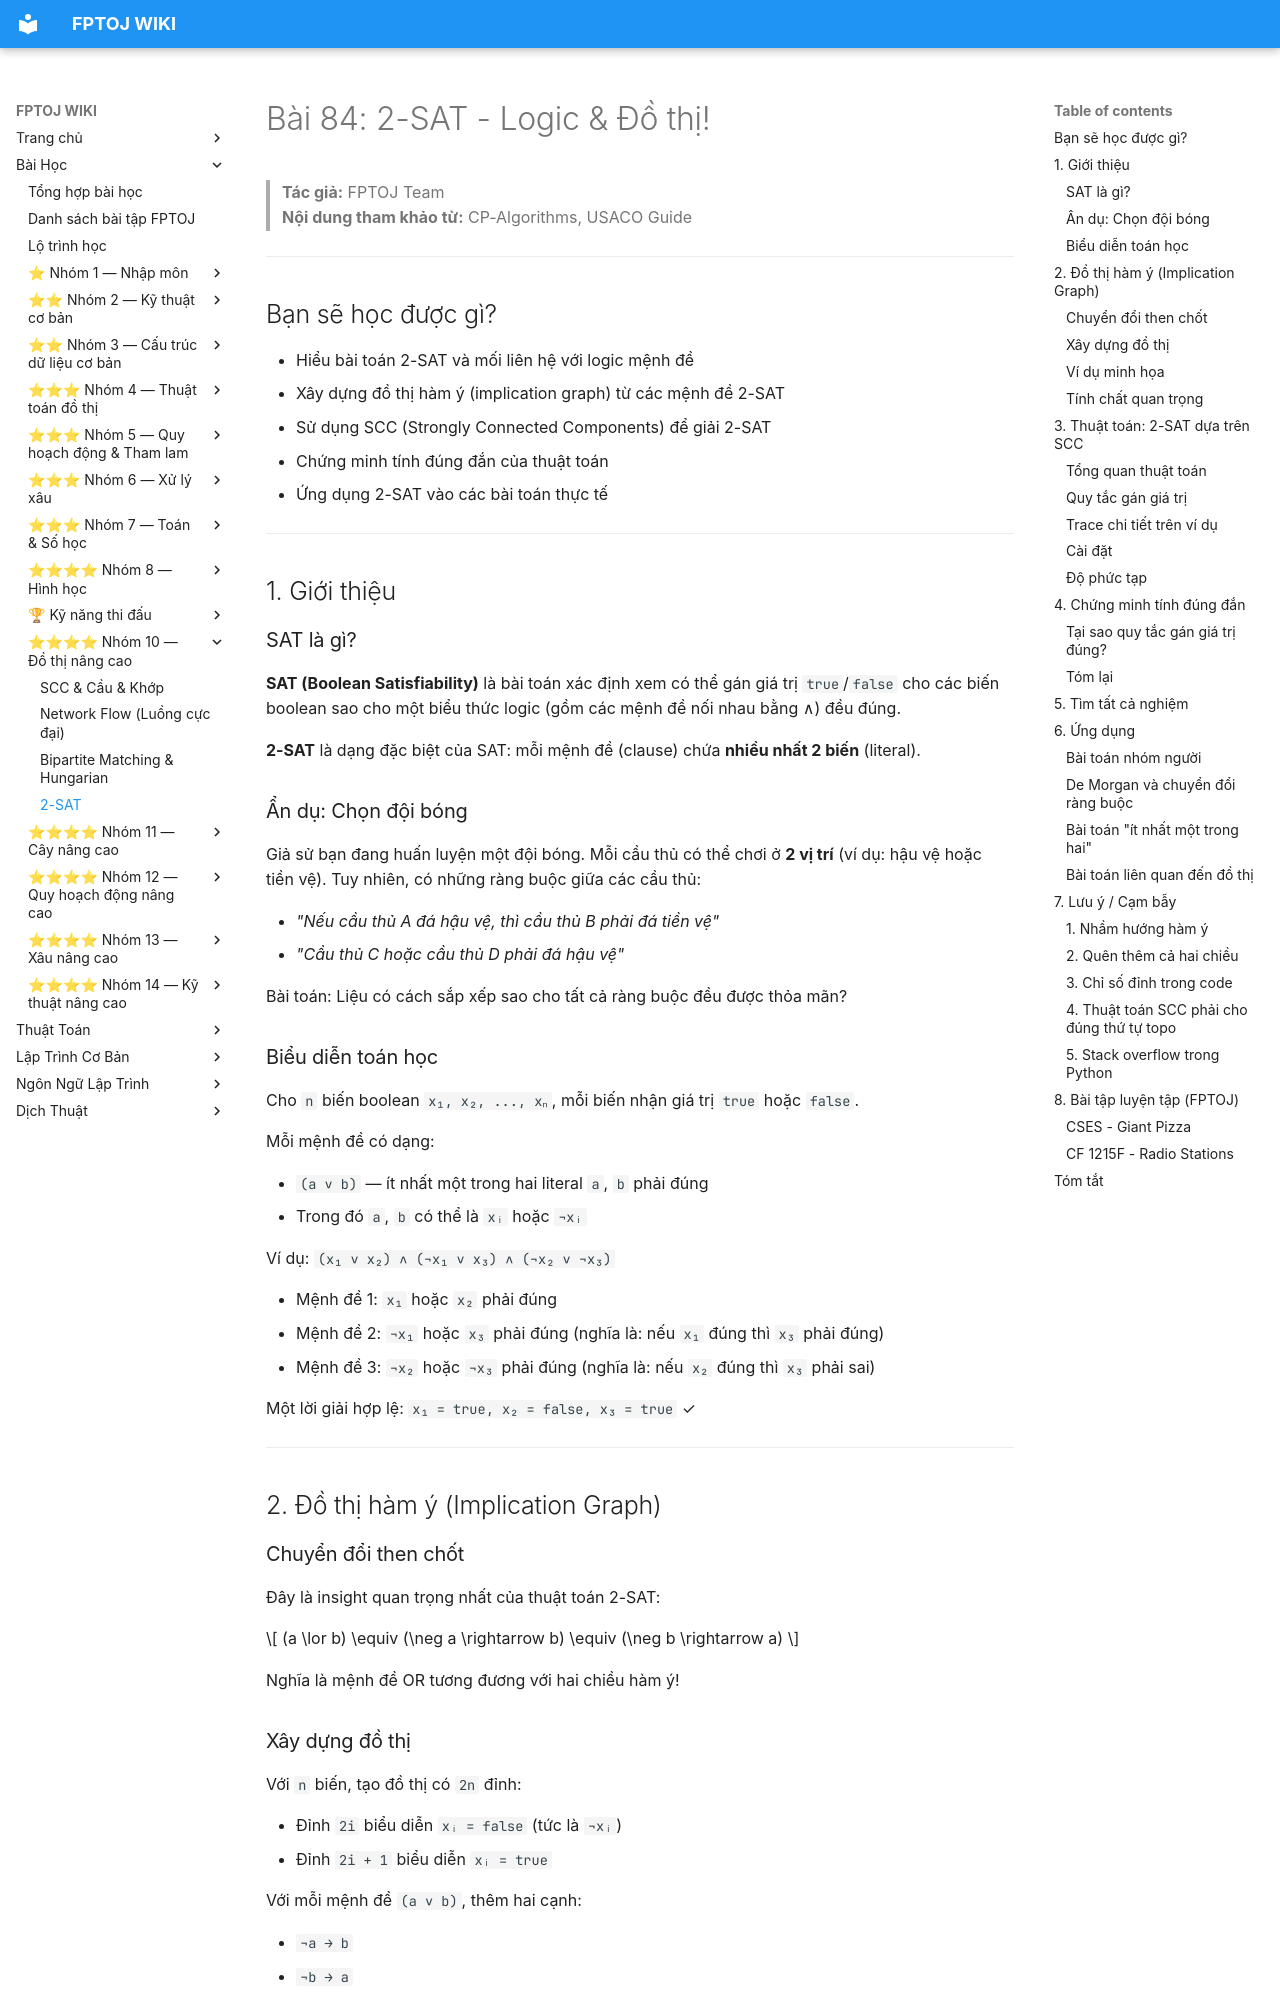

repository: FPTOJ-OJ/fptoj_wiki · page: lessons/2sat/index.html · generator: mkdocs

# Bài 84: 2-SAT - Logic & Đồ thị!

> **Tác giả:** FPTOJ Team<br>
> **Nội dung tham khảo từ:** CP-Algorithms, USACO Guide

---

## Bạn sẽ học được gì?

- Hiểu bài toán 2-SAT và mối liên hệ với logic mệnh đề
- Xây dựng đồ thị hàm ý (implication graph) từ các mệnh đề 2-SAT
- Sử dụng SCC (Strongly Connected Components) để giải 2-SAT
- Chứng minh tính đúng đắn của thuật toán
- Ứng dụng 2-SAT vào các bài toán thực tế

---

## 1. Giới thiệu

### SAT là gì?

**SAT (Boolean Satisfiability)** là bài toán xác định xem có thể gán giá trị `true`/`false` cho các biến boolean sao cho một biểu thức logic (gồm các mệnh đề nối nhau bằng ∧) đều đúng.

**2-SAT** là dạng đặc biệt của SAT: mỗi mệnh đề (clause) chứa **nhiều nhất 2 biến** (literal).

### Ẩn dụ: Chọn đội bóng

Giả sử bạn đang huấn luyện một đội bóng. Mỗi cầu thủ có thể chơi ở **2 vị trí** (ví dụ: hậu vệ hoặc tiền vệ). Tuy nhiên, có những ràng buộc giữa các cầu thủ:

- *"Nếu cầu thủ A đá hậu vệ, thì cầu thủ B phải đá tiền vệ"*
- *"Cầu thủ C hoặc cầu thủ D phải đá hậu vệ"*

Bài toán: Liệu có cách sắp xếp sao cho tất cả ràng buộc đều được thỏa mãn?

### Biểu diễn toán học

Cho `n` biến boolean `x₁, x₂, ..., xₙ`, mỗi biến nhận giá trị `true` hoặc `false`.

Mỗi mệnh đề có dạng:

- `(a ∨ b)` — ít nhất một trong hai literal `a`, `b` phải đúng
- Trong đó `a`, `b` có thể là `xᵢ` hoặc `¬xᵢ`

Ví dụ: `(x₁ ∨ x₂) ∧ (¬x₁ ∨ x₃) ∧ (¬x₂ ∨ ¬x₃)`

- Mệnh đề 1: `x₁` hoặc `x₂` phải đúng
- Mệnh đề 2: `¬x₁` hoặc `x₃` phải đúng (nghĩa là: nếu `x₁` đúng thì `x₃` phải đúng)
- Mệnh đề 3: `¬x₂` hoặc `¬x₃` phải đúng (nghĩa là: nếu `x₂` đúng thì `x₃` phải sai)

Một lời giải hợp lệ: `x₁ = true, x₂ = false, x₃ = true` ✓

---

## 2. Đồ thị hàm ý (Implication Graph)

### Chuyển đổi then chốt

Đây là insight quan trọng nhất của thuật toán 2-SAT:

$$
(a \lor b) \equiv (\neg a \rightarrow b) \equiv (\neg b \rightarrow a)
$$

Nghĩa là mệnh đề OR tương đương với hai chiều hàm ý!

### Xây dựng đồ thị

Với `n` biến, tạo đồ thị có `2n` đỉnh:

- Đỉnh `2i` biểu diễn `xᵢ = false` (tức là `¬xᵢ`)
- Đỉnh `2i + 1` biểu diễn `xᵢ = true`

Với mỗi mệnh đề `(a ∨ b)`, thêm hai cạnh:

- `¬a → b`
- `¬b → a`
